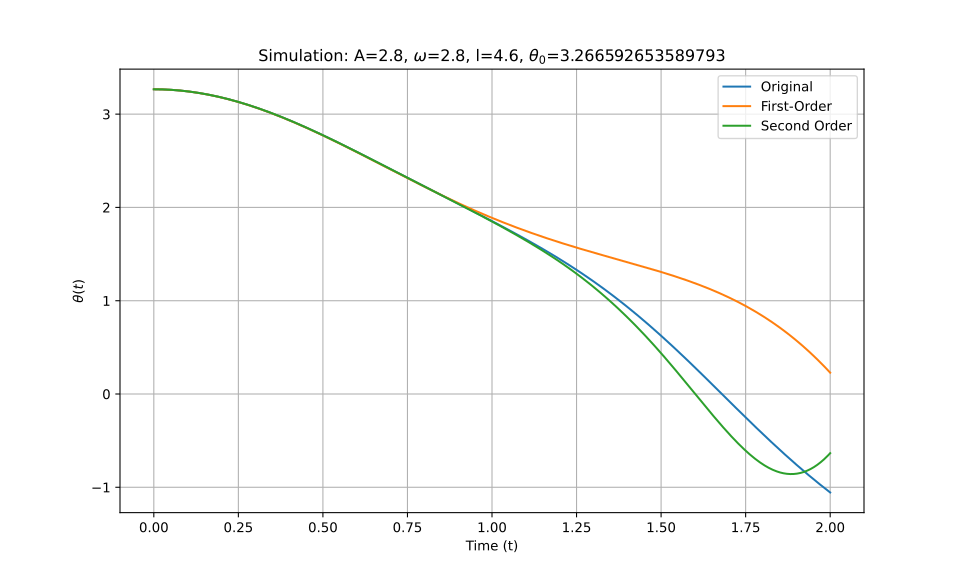

Values plotted in this chart, from the file beside it:
t_eval, Equation_1, Equation_2, Equation_3
0.0, 3.267, 3.267, 3.267
0.002002, 3.267, 3.267, 3.267
0.004004, 3.267, 3.267, 3.267
0.006006, 3.267, 3.267, 3.267
0.008008, 3.266, 3.266, 3.266
0.01001, 3.266, 3.266, 3.266
0.01201, 3.266, 3.266, 3.266
0.01401, 3.266, 3.266, 3.266
0.01602, 3.266, 3.266, 3.266
0.01802, 3.266, 3.266, 3.266
0.02002, 3.266, 3.266, 3.266
0.02202, 3.266, 3.266, 3.266
0.02402, 3.265, 3.265, 3.265
0.02603, 3.265, 3.265, 3.265
0.02803, 3.265, 3.265, 3.265
0.03003, 3.265, 3.265, 3.265
0.03203, 3.264, 3.264, 3.264
0.03403, 3.264, 3.264, 3.264
0.03604, 3.264, 3.264, 3.264
0.03804, 3.263, 3.263, 3.263
0.04004, 3.263, 3.263, 3.263
0.04204, 3.263, 3.263, 3.263
0.04404, 3.262, 3.262, 3.262
0.04605, 3.262, 3.262, 3.262
0.04805, 3.261, 3.261, 3.261
0.05005, 3.261, 3.261, 3.261
0.05205, 3.261, 3.26, 3.261
0.05405, 3.26, 3.26, 3.26
0.05606, 3.26, 3.26, 3.26
0.05806, 3.259, 3.259, 3.259
0.06006, 3.259, 3.258, 3.259
0.06206, 3.258, 3.258, 3.258
0.06406, 3.257, 3.257, 3.257
0.06607, 3.257, 3.257, 3.257
0.06807, 3.256, 3.256, 3.256
0.07007, 3.256, 3.256, 3.256
0.07207, 3.255, 3.255, 3.255
0.07407, 3.254, 3.254, 3.254
0.07608, 3.254, 3.254, 3.254
0.07808, 3.253, 3.253, 3.253
0.08008, 3.252, 3.252, 3.252
0.08208, 3.252, 3.251, 3.252
0.08408, 3.251, 3.251, 3.251
0.08609, 3.25, 3.25, 3.25
0.08809, 3.249, 3.249, 3.249
0.09009, 3.249, 3.248, 3.249
0.09209, 3.248, 3.248, 3.248
0.09409, 3.247, 3.247, 3.247
0.0961, 3.246, 3.246, 3.246
0.0981, 3.245, 3.245, 3.245
0.1001, 3.244, 3.244, 3.244
0.1021, 3.243, 3.243, 3.243
0.1041, 3.242, 3.242, 3.242
0.1061, 3.242, 3.241, 3.242
0.1081, 3.241, 3.24, 3.241
0.1101, 3.24, 3.239, 3.24
0.1121, 3.239, 3.238, 3.239
0.1141, 3.238, 3.237, 3.238
0.1161, 3.237, 3.236, 3.237
0.1181, 3.236, 3.235, 3.236
... 940 more rows
